The GitHub repository timonharz/OneboardShapeDataset contains a labelled image folder "OneboardShapeDataset" with 6 categories: ellipse, line, parallelogram, pentagon, rectangle, trapezoid. Examples follow, each with its label.

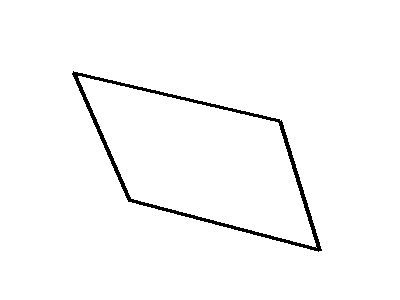
Label: parallelogram

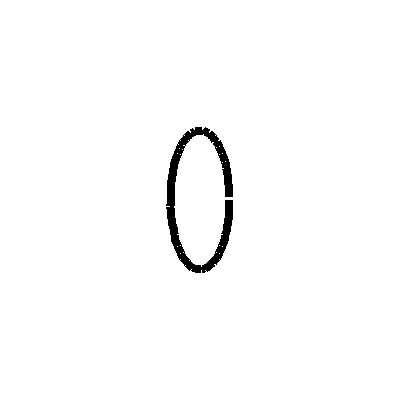
Label: ellipse

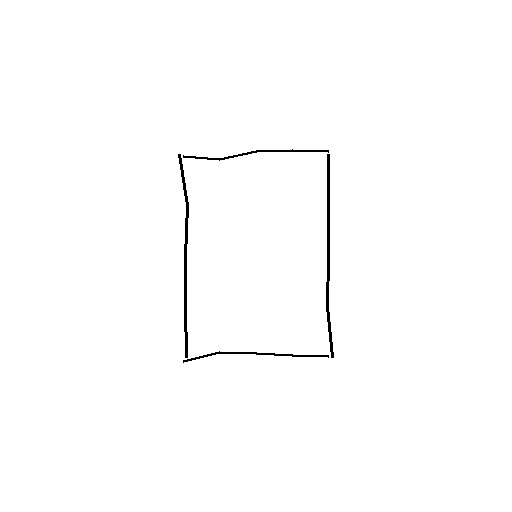
Label: rectangle

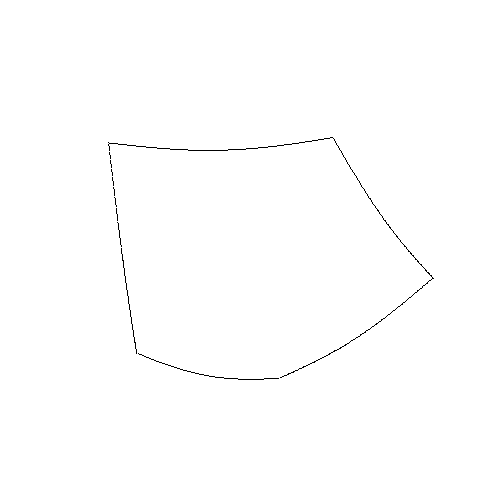
Label: pentagon

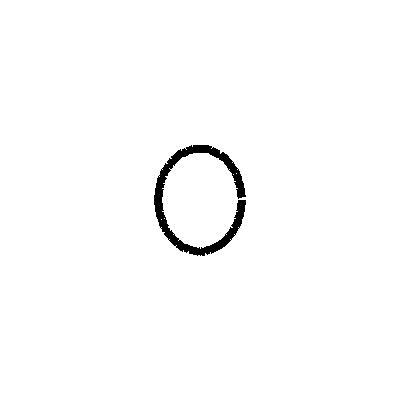
Label: ellipse

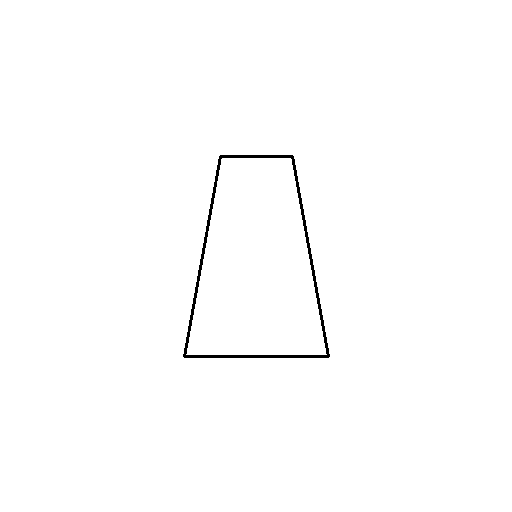
Label: trapezoid
